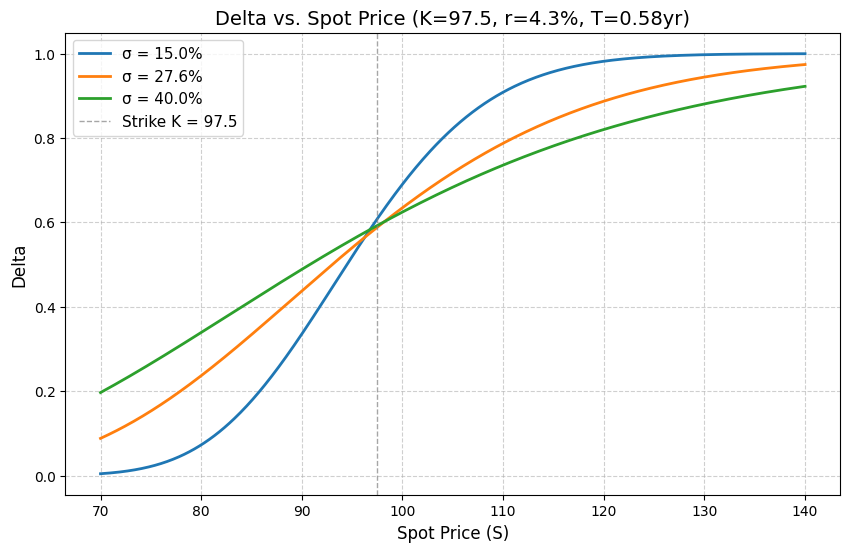

Python code for this plot:
import numpy as np
from scipy.stats import norm
import matplotlib.pyplot as plt

# ==========================================
# 1. Black-Scholes Delta 闭式解计算函数
# ==========================================
# 假设处理：题目未指明看涨/看跌期权，按惯例默认计算欧式看涨期权的 Delta
def bs_call_delta(S, K, T, r, sigma):
    """
    计算欧式看涨期权的 Delta
    S: 标的资产价格 (可以是 numpy 数组)
    K: 行权价
    T: 剩余期限 (年)
    r: 无风险利率
    sigma: 波动率
    """
    d1 = (np.log(S / K) + (r + 0.5 * sigma**2) * T) / (sigma * np.sqrt(T))
    delta = norm.cdf(d1)
    return delta

# ==========================================
# 2. 参数设置与网格计算
# ==========================================
K = 97.5          # 行权价
r = 0.043         # 无风险利率 4.3%
T = 0.58          # 剩余期限 0.58 年

# 标的价格网格：从 70 到 140，取 700 个点保证曲线平滑
S_grid = np.linspace(70, 140, 700)

# 波动率参数化：提取为列表，方便后续遍历画图
volatilities = [0.15, 0.276, 0.40]

# ==========================================
# 3. 计算特定点 (S=110, sigma=27.6%) 的 Delta
# ==========================================
delta_at_s110 = bs_call_delta(S=110, K=K, T=T, r=r, sigma=0.276)

# ==========================================
# 4. 绘图：三条不同波动率的 Delta 曲线
# ==========================================
# 设置字体兼容（防止中文乱码，若无黑体则自动降级为英文默认字体，保证不出错）
plt.rcParams['font.sans-serif'] = ['SimHei', 'DejaVu Sans']
plt.rcParams['axes.unicode_minus'] = False

plt.figure(figsize=(10, 6))

# 遍历波动率参数，计算每个波动率下的 delta 并画线
for sigma in volatilities:
    deltas = bs_call_delta(S=S_grid, K=K, T=T, r=r, sigma=sigma)
    plt.plot(S_grid, deltas, label=f'σ = {sigma*100:.1f}%', linewidth=2)

# 图表修饰
plt.title('Delta vs. Spot Price (K=97.5, r=4.3%, T=0.58yr)', fontsize=14)
plt.xlabel('Spot Price (S)', fontsize=12)
plt.ylabel('Delta', fontsize=12)
plt.axvline(x=K, color='grey', linestyle='--', linewidth=1, alpha=0.7, label=f'Strike K = {K}')
plt.legend(fontsize=11)
plt.grid(True, linestyle='--', alpha=0.6)

# 保存图形
fig_path = 'delta_vs_spot.png'
plt.savefig(fig_path, dpi=300, bbox_inches='tight')
plt.close()

# ==========================================
# 5. 按契约输出 result 字典
# ==========================================
result = {
    'delta_at_s110': delta_at_s110,
    'figure_path': fig_path
}

# 课堂投屏辅助打印（验证结果用，不违背契约）
if __name__ == '__main__':
    print(f"标的110、波动率27.6%时的看涨期权Delta: {result['delta_at_s110']:.6f}")
    print(f"图形已保存至: {result['figure_path']}")
